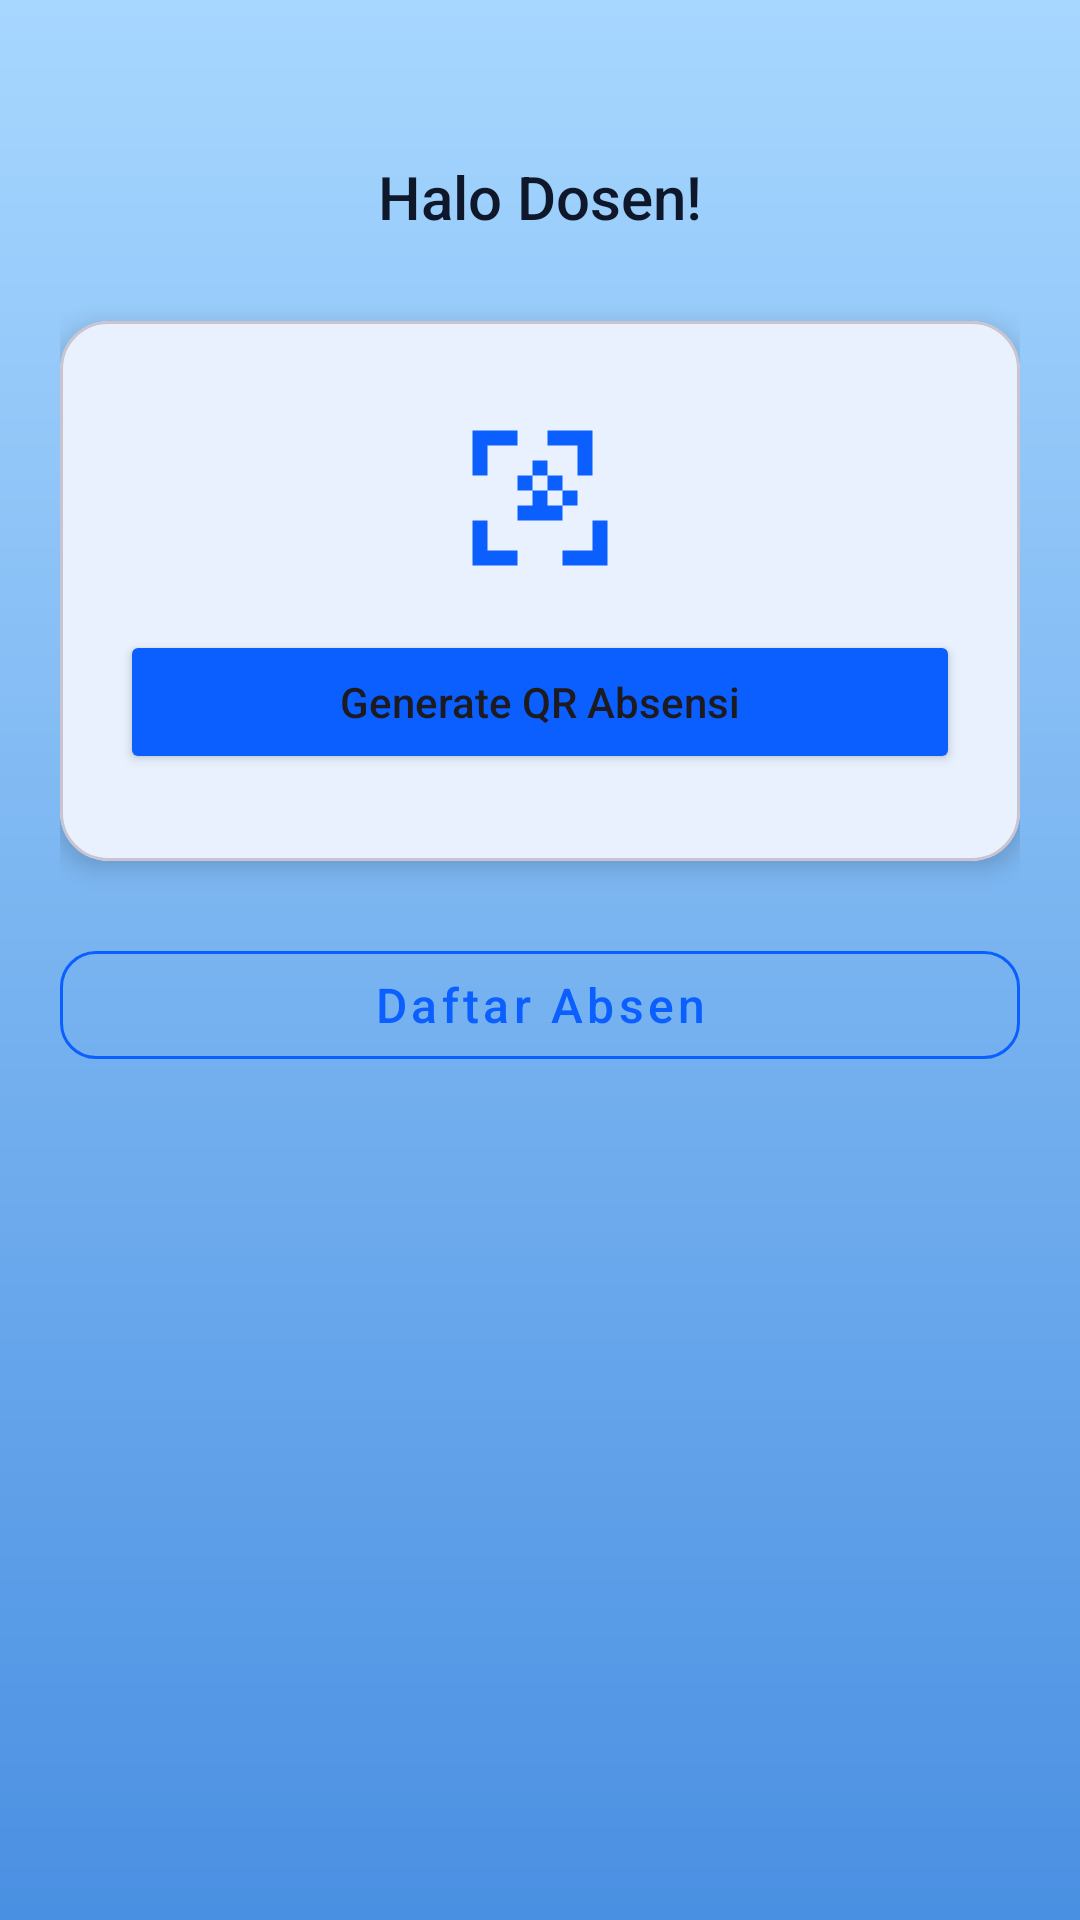

Produce the Android XML layout that renders to this screen, including the resource entries it uses.
<!-- AndroidManifest.xml: application theme Theme.Absensiqr -->
<!-- res/layout/activity_dosen_main.xml -->
<?xml version="1.0" encoding="utf-8"?>
<androidx.constraintlayout.widget.ConstraintLayout
    xmlns:android="http://schemas.android.com/apk/res/android"
    xmlns:app="http://schemas.android.com/apk/res-auto"
    xmlns:tools="http://schemas.android.com/tools"
    android:layout_width="match_parent"
    android:layout_height="match_parent"
    android:background="@drawable/bg_start"
    android:padding="20dp"
    tools:context=".DosenMainActivity">

    
    <TextView
        android:id="@+id/tvWelcomeDosen"
        android:layout_width="0dp"
        android:layout_height="wrap_content"
        android:text="Halo Dosen!"
        android:textSize="20sp"
        android:fontFamily="sans-serif-medium"
        android:textColor="@color/text_primary"
        android:gravity="center"
        app:layout_constraintTop_toTopOf="parent"
        android:layout_marginTop="32dp"
        app:layout_constraintStart_toStartOf="parent"
        app:layout_constraintEnd_toEndOf="parent" />

    
    <com.google.android.material.card.MaterialCardView
        android:id="@+id/cardGenerate"
        android:layout_width="0dp"
        android:layout_height="180dp"
        app:cardCornerRadius="16dp"
        app:cardElevation="5dp"
        android:layout_marginTop="28dp"
        app:layout_constraintTop_toBottomOf="@id/tvWelcomeDosen"
        app:layout_constraintStart_toStartOf="parent"
        app:layout_constraintEnd_toEndOf="parent"
        android:backgroundTint="@color/primary_light">

        <LinearLayout
            android:orientation="vertical"
            android:gravity="center"
            android:layout_width="match_parent"
            android:layout_height="match_parent"
            android:padding="20dp">

            <ImageView
                android:layout_width="60dp"
                android:layout_height="60dp"
                android:src="@drawable/ic_qr"
                app:tint="@color/primary" />

            <Button
                android:id="@+id/btnGenerateQR"
                android:layout_width="match_parent"
                android:layout_height="48dp"
                android:text="Generate QR Absensi"
                android:textAllCaps="false"
                android:layout_marginTop="14dp"
                app:cornerRadius="12dp"
                app:backgroundTint="@color/primary"/>
        </LinearLayout>
    </com.google.android.material.card.MaterialCardView>

    
    <com.google.android.material.button.MaterialButton
        android:id="@+id/btnDaftarAbsen"
        android:layout_width="0dp"
        android:layout_height="48dp"
        android:text="Daftar Absen"
        android:textAllCaps="false"
        android:textSize="16sp"
        android:layout_marginTop="24dp"
        app:cornerRadius="12dp"
        app:strokeColor="@color/primary"
        app:strokeWidth="1dp"
        style="@style/Widget.MaterialComponents.Button.OutlinedButton"
        android:textColor="@color/primary"
        app:layout_constraintTop_toBottomOf="@id/cardGenerate"
        app:layout_constraintStart_toStartOf="parent"
        app:layout_constraintEnd_toEndOf="parent"/>

</androidx.constraintlayout.widget.ConstraintLayout>
<!-- resources referenced by this layout -->
<resources>
  <color name="primary">#0B5FFF</color>
  <color name="primary_light">#E9F1FF</color>
  <color name="text_primary">#0F172A</color>
  <!-- drawable bg_start (drawable) -->
  <?xml version="1.0" encoding="utf-8"?>
  <shape xmlns:android="http://schemas.android.com/apk/res/android"
      android:shape="rectangle">
  
      <gradient
          android:angle="270"
          android:startColor="#A7D7FF"
          android:endColor="#4A90E2"
          android:type="linear" />
  
  </shape>
  <!-- drawable ic_qr (drawable) -->
  <vector xmlns:android="http://schemas.android.com/apk/res/android"
      android:width="24dp"
      android:height="24dp"
      android:viewportWidth="24"
      android:viewportHeight="24">
      <path
          android:fillColor="#227AFF"
          android:pathData="M3,3h6v2H5v4H3V3zm16,0h-6v2h4v4h2V3zM5,15H3v6h6v-2H5v-4zm14,4h-4v2h6v-6h-2v4zM11,7h2v2h-2zM9,9h2v2H9zM11,11h2v2h-2zM13,9h2v2h-2zM15,11h2v2h-2zM13,13h2v2h-2zM11,13h2v2h-2zM9,13h2v2H9z"/>
  </vector>
  <style name="Theme.Absensiqr" parent="Base.Theme.Absensiqr" />
  <style name="Base.Theme.Absensiqr" parent="Theme.Material3.DayNight.NoActionBar">
          
          
      </style>
</resources>
